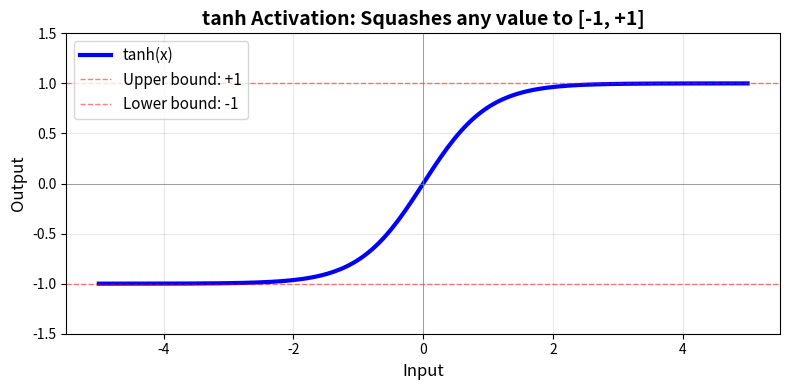
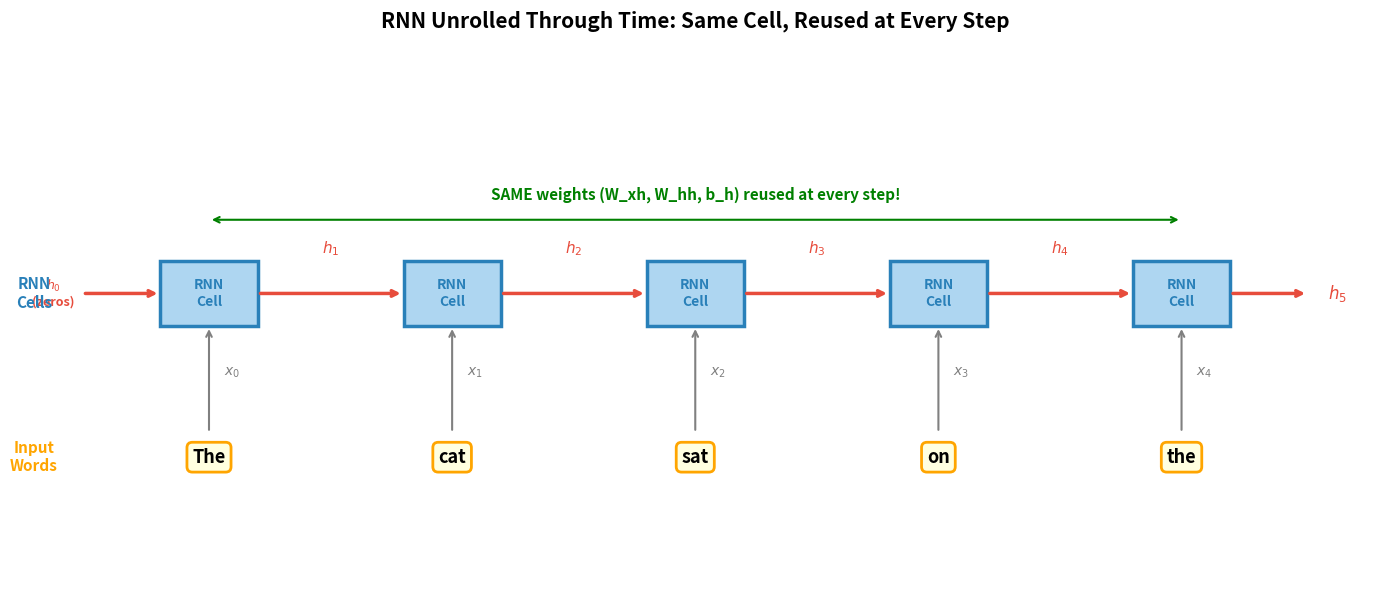
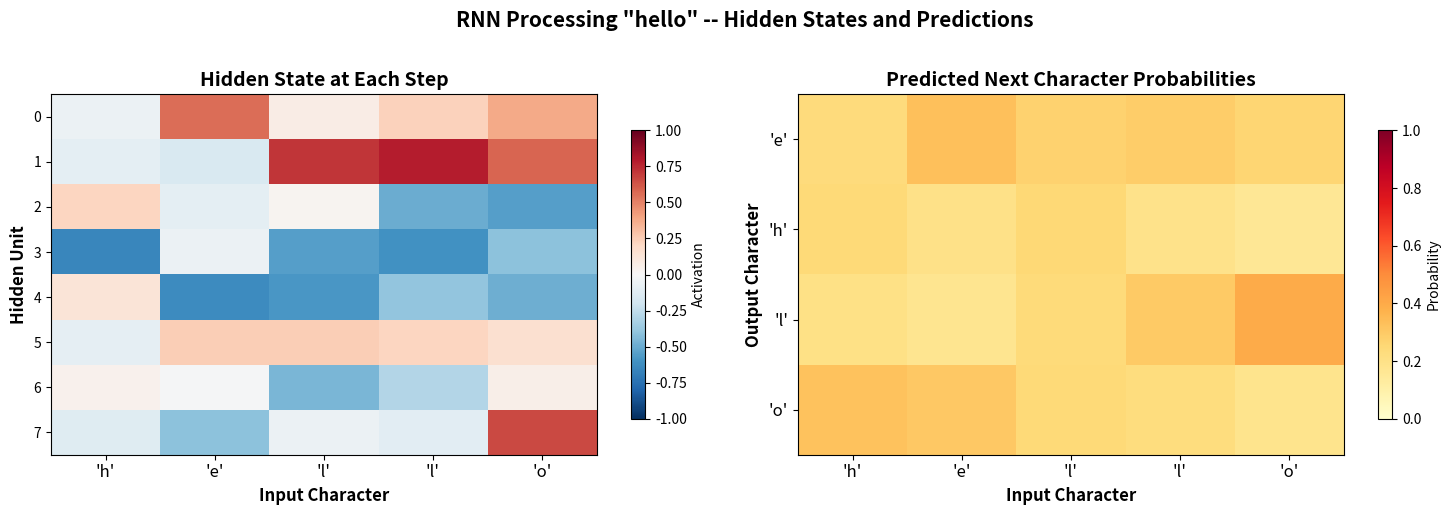
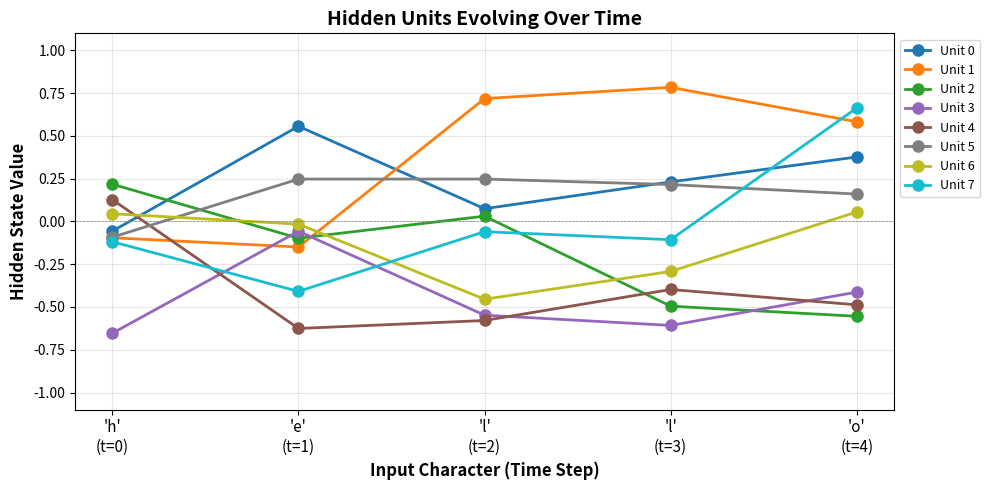
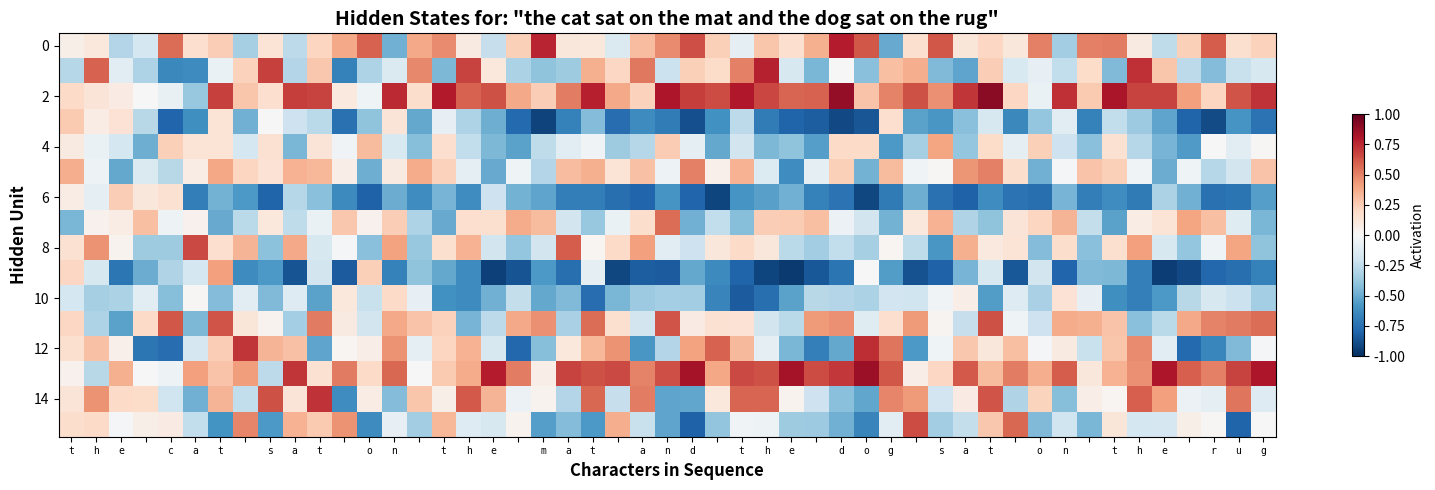
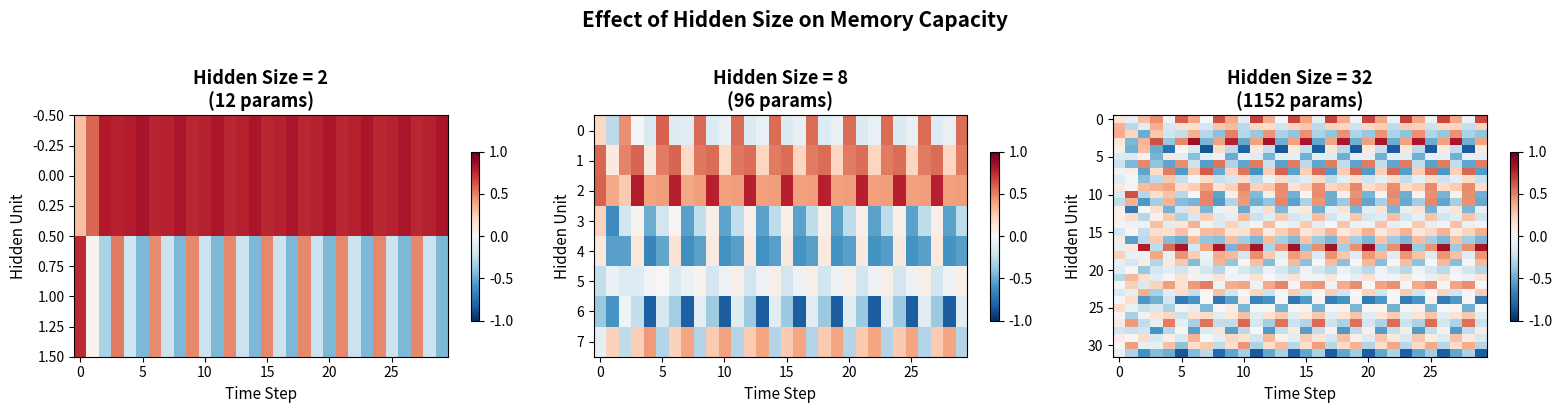
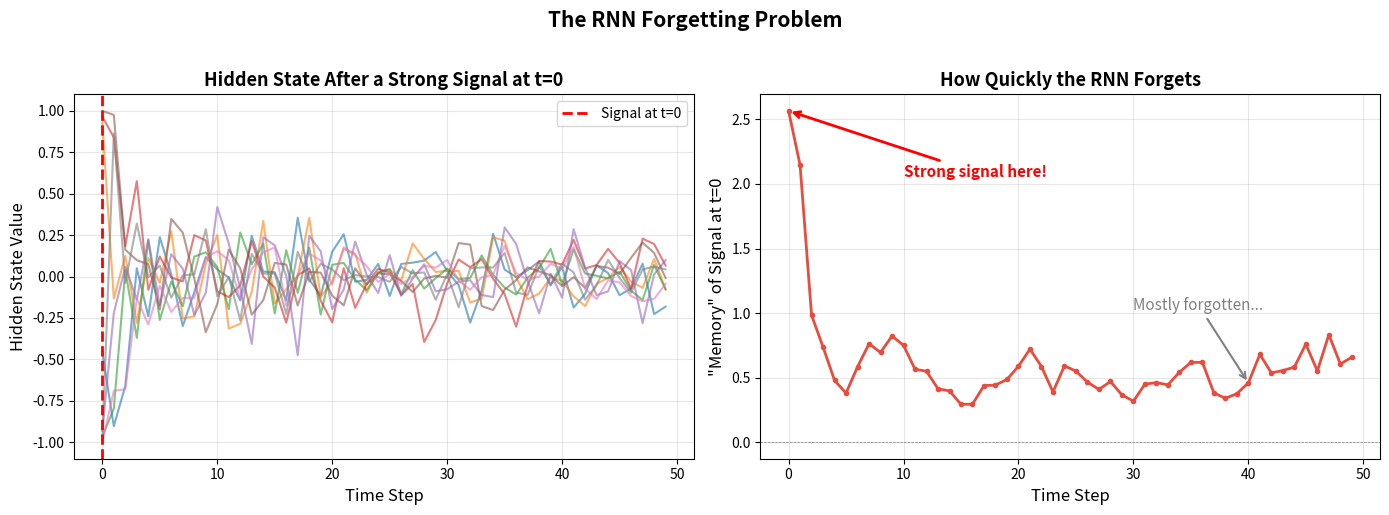
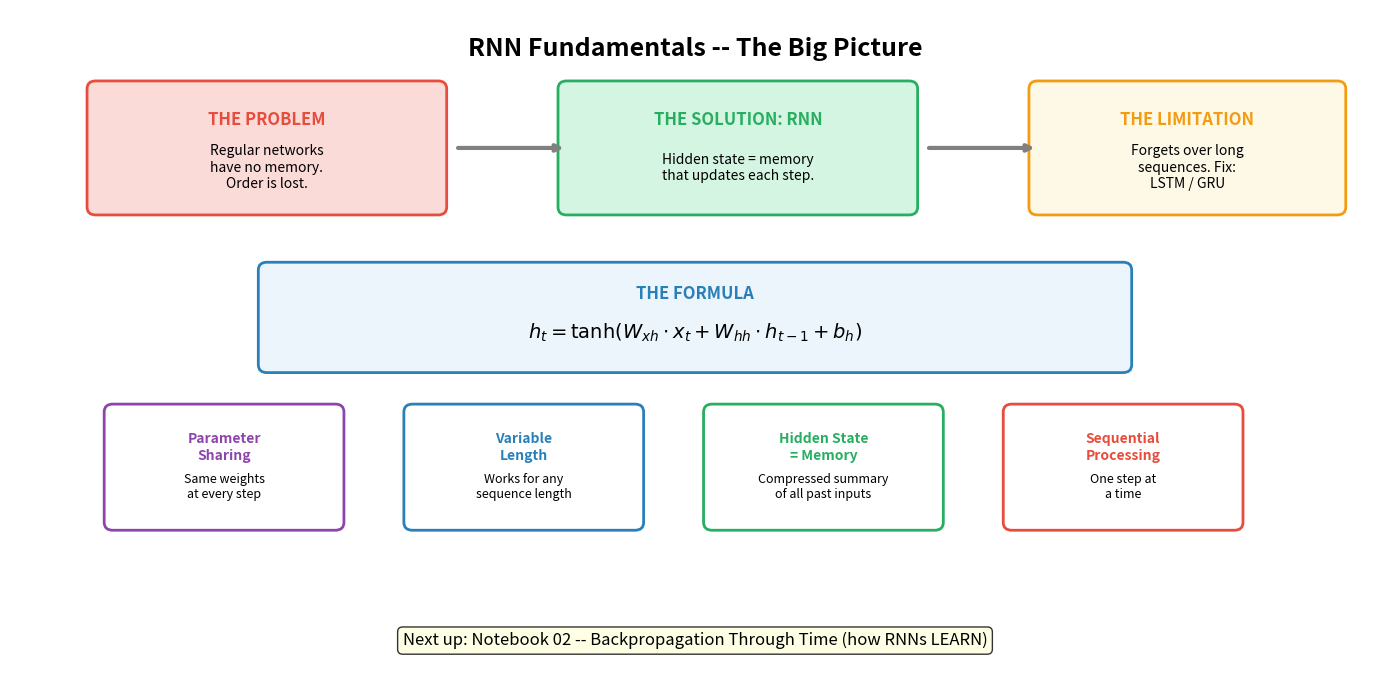

The matplotlib source for these figures, in order:
import numpy as np
import matplotlib.pyplot as plt
import matplotlib.patches as mpatches

%matplotlib inline

np.random.seed(42)

print("Libraries imported successfully!")
print("NumPy version:", np.__version__)

# Demonstrate WHY order matters

print("WHY ORDER MATTERS\n")
print("=" * 70)

# Example 1: Language
print("\n1. LANGUAGE")
print("-" * 40)
s1 = ["dog", "bites", "man"]
s2 = ["man", "bites", "dog"]
print(f"   Sentence A: {' '.join(s1)}")
print(f"   Sentence B: {' '.join(s2)}")
print(f"   Same words: {sorted(s1) == sorted(s2)}")
print(f"   Same meaning: NO! Order changes everything.")

# Example 2: Temperature
print("\n2. WEATHER")
print("-" * 40)
temps_rising  = [60, 65, 70, 75, 80]
temps_falling = [80, 75, 70, 65, 60]
print(f"   Sequence A (warming): {temps_rising}")
print(f"   Sequence B (cooling): {temps_falling}")
print(f"   Same average: {np.mean(temps_rising)} == {np.mean(temps_falling)}")
print(f"   Same trend: NO! One is warming, the other is cooling.")

# Example 3: Music
print("\n3. MUSIC")
print("-" * 40)
print("   C-D-E-F-G  = ascending scale (sounds happy)")
print("   G-F-E-D-C  = descending scale (sounds melancholy)")
print("   Same notes, completely different feeling.")

print("\n" + "=" * 70)
print("\nKEY INSIGHT:")
print("   A bag of words/numbers is NOT the same as a sequence.")
print("   We need a network that processes inputs IN ORDER")
print("   and REMEMBERS what it has seen so far.")
print("=" * 70)

# Visualize the tanh activation function
# (It's the "squisher" that keeps the hidden state bounded)

x_vals = np.linspace(-5, 5, 200)
y_vals = np.tanh(x_vals)

fig, ax = plt.subplots(figsize=(8, 4))
ax.plot(x_vals, y_vals, 'b-', linewidth=3, label='tanh(x)')
ax.axhline(y=0, color='gray', linestyle='-', linewidth=0.5)
ax.axhline(y=1, color='red', linestyle='--', linewidth=1, alpha=0.5, label='Upper bound: +1')
ax.axhline(y=-1, color='red', linestyle='--', linewidth=1, alpha=0.5, label='Lower bound: -1')
ax.axvline(x=0, color='gray', linestyle='-', linewidth=0.5)
ax.set_xlabel('Input', fontsize=12)
ax.set_ylabel('Output', fontsize=12)
ax.set_title('tanh Activation: Squashes any value to [-1, +1]', fontsize=14, fontweight='bold')
ax.legend(fontsize=11)
ax.grid(alpha=0.3)
ax.set_ylim(-1.5, 1.5)
plt.tight_layout()
plt.show()

print("Why tanh?")
print("  It keeps the hidden state bounded between -1 and +1.")
print("  Without it, the hidden state could explode to infinity!")
print(f"  tanh(0)    = {np.tanh(0):.2f}   (zero in, zero out)")
print(f"  tanh(2)    = {np.tanh(2):.4f}  (large input, squashed close to 1)")
print(f"  tanh(100)  = {np.tanh(100):.4f}  (huge input, still just 1.0)")
print(f"  tanh(-3)   = {np.tanh(-3):.4f} (negative input, squashed close to -1)")

# Step-by-step RNN cell computation
# Let's use TINY dimensions so we can see every number

print("STEP-BY-STEP RNN CELL COMPUTATION")
print("=" * 60)

# Dimensions: input_size=2, hidden_size=3
# (tiny, so we can print everything)

input_size = 2
hidden_size = 3

# Initialize weights (small values for clarity)
np.random.seed(7)
W_xh = np.round(np.random.randn(hidden_size, input_size) * 0.5, 2)
W_hh = np.round(np.random.randn(hidden_size, hidden_size) * 0.5, 2)
b_h  = np.round(np.random.randn(hidden_size, 1) * 0.1, 2)

print(f"\nInput size:  {input_size}")
print(f"Hidden size: {hidden_size}")

print(f"\n--- Weights ---")
print(f"W_xh (input -> hidden):    shape {W_xh.shape}")
print(W_xh)
print(f"\nW_hh (hidden -> hidden):   shape {W_hh.shape}")
print(W_hh)
print(f"\nb_h (bias):                shape {b_h.shape}")
print(b_h.flatten())

# Inputs
h_prev = np.array([[0.0], [0.0], [0.0]])  # initial hidden state (all zeros)
x_t = np.array([[1.0], [0.5]])             # current input

print(f"\n--- Inputs ---")
print(f"h_prev (old memory):  {h_prev.flatten()}  (starts at zero!)")
print(f"x_t (current input):  {x_t.flatten()}")

# Step 1: W_xh * x_t
step1 = W_xh @ x_t
print(f"\n--- Step 1: W_xh @ x_t ---")
print(f"   {W_xh.shape} @ {x_t.shape} = {step1.shape}")
print(f"   Result: {step1.flatten()}")

# Step 2: W_hh * h_prev
step2 = W_hh @ h_prev
print(f"\n--- Step 2: W_hh @ h_prev ---")
print(f"   {W_hh.shape} @ {h_prev.shape} = {step2.shape}")
print(f"   Result: {step2.flatten()}  (zeros, because h_prev is zero!)")

# Step 3: Add them together + bias
step3 = step1 + step2 + b_h
print(f"\n--- Step 3: Add everything ---")
print(f"   W_xh @ x_t + W_hh @ h_prev + b_h")
print(f"   {step1.flatten()} + {step2.flatten()} + {b_h.flatten()}")
print(f"   = {step3.flatten()}")

# Step 4: Apply tanh
h_t = np.tanh(step3)
print(f"\n--- Step 4: Apply tanh ---")
print(f"   tanh({np.round(step3.flatten(), 4)})")
print(f"   = {np.round(h_t.flatten(), 4)}")

print(f"\n" + "=" * 60)
print(f"NEW HIDDEN STATE h_t = {np.round(h_t.flatten(), 4)}")
print(f"\nThis is the RNN's 'memory' after seeing the first input!")
print(f"Notice: every value is between -1 and +1 (thanks to tanh).")
print("=" * 60)

# Now let's wrap this into a clean class

class RNNCell:
    """
    A single vanilla RNN cell built from scratch.
    
    At each time step it takes:
      - x_t:    the current input
      - h_prev: the previous hidden state (memory)
    
    And produces:
      - h_t: the new hidden state (updated memory)
    
    Formula: h_t = tanh(W_xh @ x_t + W_hh @ h_prev + b_h)
    """
    
    def __init__(self, input_size, hidden_size):
        self.input_size = input_size
        self.hidden_size = hidden_size
        
        # Xavier initialization (keeps values stable)
        scale_xh = np.sqrt(2.0 / (input_size + hidden_size))
        scale_hh = np.sqrt(2.0 / (hidden_size + hidden_size))
        
        self.W_xh = np.random.randn(hidden_size, input_size) * scale_xh
        self.W_hh = np.random.randn(hidden_size, hidden_size) * scale_hh
        self.b_h  = np.zeros((hidden_size, 1))
    
    def forward_step(self, x_t, h_prev):
        """
        Process ONE time step.
        
        Parameters:
          x_t:    current input, shape (input_size, 1)
          h_prev: previous hidden state, shape (hidden_size, 1)
        
        Returns:
          h_t: new hidden state, shape (hidden_size, 1)
        """
        h_t = np.tanh(self.W_xh @ x_t + self.W_hh @ h_prev + self.b_h)
        return h_t
    
    def forward_sequence(self, X):
        """
        Process an ENTIRE sequence, one step at a time.
        
        Parameters:
          X: input sequence, shape (seq_len, input_size)
        
        Returns:
          hidden_states: all hidden states, shape (seq_len, hidden_size)
        """
        seq_len = X.shape[0]
        h = np.zeros((self.hidden_size, 1))  # start with blank memory
        hidden_states = []
        
        for t in range(seq_len):
            x_t = X[t].reshape(-1, 1)
            h = self.forward_step(x_t, h)
            hidden_states.append(h.flatten())
        
        return np.array(hidden_states)


# Quick test
np.random.seed(42)
rnn = RNNCell(input_size=2, hidden_size=3)

# A sequence of 4 inputs, each with 2 features
X_test = np.random.randn(4, 2)
states = rnn.forward_sequence(X_test)

print("RNNCell class defined!")
print(f"\nTest: {X_test.shape[0]} time steps, input_size={X_test.shape[1]}, hidden_size=3")
print(f"Hidden states shape: {states.shape}  (seq_len, hidden_size)")
print(f"\nHidden state at each step:")
for t in range(len(states)):
    print(f"  t={t}: {np.round(states[t], 4)}")

# Visualize unrolling: show the same RNN cell processing a sequence step by step

fig, ax = plt.subplots(figsize=(14, 6))
ax.set_xlim(-1, 13)
ax.set_ylim(-1, 5.5)
ax.axis('off')

words = ["The", "cat", "sat", "on", "the"]
n = len(words)
x_positions = [1.0 + i * 2.5 for i in range(n)]

y_input = 0.5
y_cell = 2.5
y_output = 4.5

# Draw input words
for i, (x, word) in enumerate(zip(x_positions, words)):
    ax.text(x, y_input, word, ha='center', va='center', fontsize=13,
            fontweight='bold', bbox=dict(boxstyle='round,pad=0.3',
            facecolor='lightyellow', edgecolor='orange', linewidth=2))
    # Arrow from input to cell
    ax.annotate('', xy=(x, y_cell - 0.4), xytext=(x, y_input + 0.3),
                arrowprops=dict(arrowstyle='->', lw=1.5, color='gray'))
    ax.text(x + 0.15, (y_input + y_cell) / 2, f'$x_{i}$', fontsize=10, color='gray')

# Draw RNN cells
for i, x in enumerate(x_positions):
    rect = plt.Rectangle((x - 0.5, y_cell - 0.4), 1.0, 0.8,
                          facecolor='#AED6F1', edgecolor='#2980B9',
                          linewidth=2.5, zorder=3)
    ax.add_patch(rect)
    ax.text(x, y_cell, 'RNN\nCell', ha='center', va='center',
            fontsize=10, fontweight='bold', color='#2980B9')

# Draw hidden state arrows between cells
# Initial h_0
ax.annotate('', xy=(x_positions[0] - 0.5, y_cell),
            xytext=(x_positions[0] - 1.3, y_cell),
            arrowprops=dict(arrowstyle='->', lw=2.5, color='#E74C3C'))
ax.text(x_positions[0] - 1.6, y_cell, '$h_0$\n(zeros)', ha='center', va='center',
        fontsize=9, color='#E74C3C', fontweight='bold')

for i in range(n - 1):
    ax.annotate('', xy=(x_positions[i+1] - 0.5, y_cell),
                xytext=(x_positions[i] + 0.5, y_cell),
                arrowprops=dict(arrowstyle='->', lw=2.5, color='#E74C3C'))
    ax.text((x_positions[i] + x_positions[i+1]) / 2, y_cell + 0.55,
            f'$h_{i+1}$', ha='center', va='center', fontsize=11,
            color='#E74C3C', fontweight='bold')

# Final hidden state arrow
ax.annotate('', xy=(x_positions[-1] + 1.3, y_cell),
            xytext=(x_positions[-1] + 0.5, y_cell),
            arrowprops=dict(arrowstyle='->', lw=2.5, color='#E74C3C'))
ax.text(x_positions[-1] + 1.6, y_cell, f'$h_{n}$', ha='center', va='center',
        fontsize=12, color='#E74C3C', fontweight='bold')

# "Same weights" label
ax.annotate('', xy=(x_positions[0], y_cell + 0.9),
            xytext=(x_positions[-1], y_cell + 0.9),
            arrowprops=dict(arrowstyle='<->', lw=1.5, color='green'))
ax.text((x_positions[0] + x_positions[-1]) / 2, y_cell + 1.2,
        'SAME weights (W_xh, W_hh, b_h) reused at every step!',
        ha='center', va='center', fontsize=11, fontweight='bold', color='green')

# Labels
ax.text(-0.8, y_input, 'Input\nWords', ha='center', va='center',
        fontsize=11, fontweight='bold', color='orange')
ax.text(-0.8, y_cell, 'RNN\nCells', ha='center', va='center',
        fontsize=11, fontweight='bold', color='#2980B9')

ax.set_title('RNN Unrolled Through Time: Same Cell, Reused at Every Step',
             fontsize=15, fontweight='bold', pad=15)
plt.tight_layout()
plt.show()

print("\nWhat you're seeing:")
print("  - Yellow boxes  = input words at each time step")
print("  - Blue boxes    = the RNN cell (same one reused!)")
print("  - Red arrows    = hidden state flowing from step to step")
print("  - Green bracket = all cells share the SAME weights")

# Watch the hidden state evolve step by step through a sequence

print("WATCHING THE HIDDEN STATE EVOLVE\n")
print("=" * 60)

np.random.seed(42)
rnn_demo = RNNCell(input_size=2, hidden_size=3)

# Simple sequence: 5 time steps
sequence = np.array([
    [1.0, 0.0],   # input at t=0
    [0.0, 1.0],   # input at t=1
    [1.0, 1.0],   # input at t=2
    [0.5, 0.5],   # input at t=3
    [0.0, 0.0],   # input at t=4 (no input!)
])

h = np.zeros((3, 1))  # start with blank memory
print(f"Initial hidden state h_0 = {h.flatten()}  (blank memory)\n")

for t in range(len(sequence)):
    x_t = sequence[t].reshape(-1, 1)
    h = rnn_demo.forward_step(x_t, h)
    print(f"Step t={t}: input = {sequence[t]}")
    print(f"          h_{t+1}   = {np.round(h.flatten(), 4)}")
    print(f"          (values between -1 and +1, as expected)")
    print()

print("=" * 60)
print("\nNotice:")
print("  - h_0 starts at all zeros (blank memory)")
print("  - Each step CHANGES the hidden state based on the new input")
print("  - At t=4 (input=[0,0]), the hidden state STILL changes")
print("    because it also depends on the PREVIOUS hidden state")
print("  - The RNN remembers what it saw before!")
print("=" * 60)

# Demonstrate parameter sharing: same RNN handles different sequence lengths

print("PARAMETER SHARING IN ACTION\n")
print("=" * 60)

np.random.seed(42)
rnn_shared = RNNCell(input_size=3, hidden_size=4)

# Count the parameters
n_params_xh = rnn_shared.W_xh.size
n_params_hh = rnn_shared.W_hh.size
n_params_b  = rnn_shared.b_h.size
total_params = n_params_xh + n_params_hh + n_params_b

print(f"RNN parameters (input_size=3, hidden_size=4):")
print(f"  W_xh: {rnn_shared.W_xh.shape} = {n_params_xh} parameters")
print(f"  W_hh: {rnn_shared.W_hh.shape} = {n_params_hh} parameters")
print(f"  b_h:  {rnn_shared.b_h.shape}   = {n_params_b} parameters")
print(f"  TOTAL: {total_params} parameters")

print(f"\nNow let's use the SAME {total_params} parameters on different lengths:\n")

for seq_len in [3, 10, 50, 200]:
    X = np.random.randn(seq_len, 3)
    states = rnn_shared.forward_sequence(X)
    print(f"  Sequence length {seq_len:>3}: processed successfully!  "
          f"Output shape: {states.shape}  "
          f"(still just {total_params} parameters)")

print(f"\n" + "=" * 60)
print(f"KEY POINT: {total_params} parameters handle ANY sequence length.")
print(f"A feedforward net would need {total_params} x seq_len parameters!")
print("=" * 60)

# Character prediction: encoding characters and running through RNN

print("CHARACTER PREDICTION EXAMPLE\n")
print("=" * 60)

# Our tiny vocabulary
word = "hello"
chars = sorted(set(word))
char_to_idx = {ch: i for i, ch in enumerate(chars)}
idx_to_char = {i: ch for ch, i in char_to_idx.items()}
vocab_size = len(chars)

print(f"Word: '{word}'")
print(f"Unique characters: {chars}")
print(f"Vocabulary size: {vocab_size}")
print(f"Character to index mapping: {char_to_idx}")

# One-hot encode each character
def one_hot(char, char_to_idx, vocab_size):
    vec = np.zeros(vocab_size)
    vec[char_to_idx[char]] = 1.0
    return vec

print(f"\nOne-hot encodings:")
for ch in chars:
    print(f"  '{ch}' -> {one_hot(ch, char_to_idx, vocab_size)}")

# Create input sequence
X_chars = np.array([one_hot(ch, char_to_idx, vocab_size) for ch in word])
print(f"\nInput sequence shape: {X_chars.shape} (seq_len={len(word)}, vocab_size={vocab_size})")
print("=" * 60)

# Run through the RNN and watch the hidden state at each character

np.random.seed(42)
hidden_size_char = 8  # 8 hidden units
rnn_char = RNNCell(input_size=vocab_size, hidden_size=hidden_size_char)

# Also create an output layer: hidden state -> character probabilities
W_hy = np.random.randn(vocab_size, hidden_size_char) * 0.3  # hidden -> output
b_y  = np.zeros((vocab_size, 1))

def softmax(z):
    """Convert raw scores to probabilities (sums to 1)."""
    e_z = np.exp(z - np.max(z))
    return e_z / e_z.sum()

print("FEEDING 'hello' THROUGH THE RNN\n")
print("=" * 60)

h = np.zeros((hidden_size_char, 1))
all_hidden = []
all_probs = []

for t, ch in enumerate(word):
    x_t = X_chars[t].reshape(-1, 1)
    h = rnn_char.forward_step(x_t, h)
    all_hidden.append(h.flatten())
    
    # Compute output probabilities
    y_raw = W_hy @ h + b_y
    probs = softmax(y_raw).flatten()
    all_probs.append(probs)
    
    predicted_idx = np.argmax(probs)
    predicted_char = idx_to_char[predicted_idx]
    
    print(f"Step t={t}: input='{ch}'")
    print(f"  Hidden state: [{', '.join(f'{v:.3f}' for v in h.flatten()[:4])}...]")
    print(f"  Predictions:  ", end="")
    for i, c in enumerate(chars):
        marker = " <--" if i == predicted_idx else ""
        print(f"'{c}'={probs[i]:.3f}{marker}  ", end="")
    print(f"\n  Predicted next: '{predicted_char}'")
    print()

all_hidden = np.array(all_hidden)
all_probs = np.array(all_probs)

print("=" * 60)
print("\nNote: The predictions are random because we haven't trained")
print("the weights yet! The point is to see how the hidden state")
print("changes at each step -- that's the RNN's evolving memory.")
print("Training comes in Notebook 02.")
print("=" * 60)

# Heatmap of hidden states over time

fig, axes = plt.subplots(1, 2, figsize=(15, 5))

# Plot 1: Hidden state heatmap
im1 = axes[0].imshow(all_hidden.T, aspect='auto', cmap='RdBu_r', vmin=-1, vmax=1)
axes[0].set_xticks(range(len(word)))
axes[0].set_xticklabels([f"'{c}'" for c in word], fontsize=12)
axes[0].set_xlabel('Input Character', fontsize=12, fontweight='bold')
axes[0].set_ylabel('Hidden Unit', fontsize=12, fontweight='bold')
axes[0].set_yticks(range(hidden_size_char))
axes[0].set_title('Hidden State at Each Step', fontsize=14, fontweight='bold')
plt.colorbar(im1, ax=axes[0], shrink=0.8, label='Activation')

# Plot 2: Output probabilities
im2 = axes[1].imshow(all_probs.T, aspect='auto', cmap='YlOrRd', vmin=0, vmax=1)
axes[1].set_xticks(range(len(word)))
axes[1].set_xticklabels([f"'{c}'" for c in word], fontsize=12)
axes[1].set_xlabel('Input Character', fontsize=12, fontweight='bold')
axes[1].set_ylabel('Output Character', fontsize=12, fontweight='bold')
axes[1].set_yticks(range(vocab_size))
axes[1].set_yticklabels([f"'{c}'" for c in chars], fontsize=12)
axes[1].set_title('Predicted Next Character Probabilities', fontsize=14, fontweight='bold')
plt.colorbar(im2, ax=axes[1], shrink=0.8, label='Probability')

plt.suptitle('RNN Processing "hello" -- Hidden States and Predictions',
             fontsize=15, fontweight='bold', y=1.02)
plt.tight_layout()
plt.show()

print("What you're seeing:")
print("  LEFT:  Each column is the hidden state when the RNN reads that character.")
print("         Red = positive activation, Blue = negative. Notice how it CHANGES")
print("         at every step -- the memory is being updated!")
print("  RIGHT: The RNN's guess for the next character. (Random since untrained.)")

# Line plot: track individual hidden units over time

fig, ax = plt.subplots(figsize=(10, 5))

colors = plt.cm.tab10(np.linspace(0, 1, hidden_size_char))
for unit in range(hidden_size_char):
    ax.plot(range(len(word)), all_hidden[:, unit], 'o-',
            color=colors[unit], linewidth=2, markersize=8,
            label=f'Unit {unit}')

ax.set_xticks(range(len(word)))
ax.set_xticklabels([f"'{c}'\n(t={i})" for i, c in enumerate(word)], fontsize=11)
ax.set_xlabel('Input Character (Time Step)', fontsize=12, fontweight='bold')
ax.set_ylabel('Hidden State Value', fontsize=12, fontweight='bold')
ax.set_title('Hidden Units Evolving Over Time', fontsize=14, fontweight='bold')
ax.axhline(y=0, color='gray', linestyle='--', linewidth=0.5)
ax.set_ylim(-1.1, 1.1)
ax.legend(loc='upper left', bbox_to_anchor=(1, 1), fontsize=9)
ax.grid(alpha=0.3)
plt.tight_layout()
plt.show()

print("What you're seeing:")
print("  Each colored line is one 'neuron' in the hidden state.")
print("  Watch how they change as each character is read:")
print("  - Some neurons respond strongly to certain characters")
print("  - Some stay stable (they might encode long-term patterns)")
print("  - The COMBINATION of all neurons = the RNN's complete memory")

# Let's try a longer sequence to see how the hidden state evolves over time

np.random.seed(42)

long_text = "the cat sat on the mat and the dog sat on the rug"
long_chars = sorted(set(long_text))
long_char_to_idx = {ch: i for i, ch in enumerate(long_chars)}
long_vocab_size = len(long_chars)

# One-hot encode
X_long = np.array([one_hot(ch, long_char_to_idx, long_vocab_size) for ch in long_text])

# Run through RNN
rnn_long = RNNCell(input_size=long_vocab_size, hidden_size=16)
long_states = rnn_long.forward_sequence(X_long)

# Plot heatmap
fig, ax = plt.subplots(figsize=(16, 5))
im = ax.imshow(long_states.T, aspect='auto', cmap='RdBu_r', vmin=-1, vmax=1)
ax.set_xticks(range(len(long_text)))
ax.set_xticklabels(list(long_text), fontsize=7, fontfamily='monospace')
ax.set_xlabel('Characters in Sequence', fontsize=12, fontweight='bold')
ax.set_ylabel('Hidden Unit', fontsize=12, fontweight='bold')
ax.set_title(f'Hidden States for: "{long_text}"', fontsize=14, fontweight='bold')
plt.colorbar(im, ax=ax, shrink=0.6, label='Activation')
plt.tight_layout()
plt.show()

print(f"Sequence length: {len(long_text)} characters")
print(f"Hidden size: 16 units")
print(f"\nNotice the PATTERNS in the heatmap:")
print("  - Spaces create distinctive vertical bands (the RNN 'notices' word boundaries)")
print("  - Similar characters produce similar hidden state patterns")
print("  - The hidden state smoothly evolves -- it doesn't jump randomly")
print("  - This is the RNN's 'memory' being continuously updated!")

# Compare different hidden sizes on the same input

np.random.seed(42)

# Use a simple repeating sequence
seq_len_demo = 30
input_dim = 3
# Repeating pattern: [1,0,0], [0,1,0], [0,0,1], [1,0,0], ...
X_pattern = np.array([[1,0,0], [0,1,0], [0,0,1]] * 10)

hidden_sizes_to_test = [2, 8, 32]

fig, axes = plt.subplots(1, 3, figsize=(16, 4))

for ax_idx, hs in enumerate(hidden_sizes_to_test):
    np.random.seed(42)
    rnn_test = RNNCell(input_size=input_dim, hidden_size=hs)
    states = rnn_test.forward_sequence(X_pattern)
    
    n_params = rnn_test.W_xh.size + rnn_test.W_hh.size + rnn_test.b_h.size
    
    im = axes[ax_idx].imshow(states.T, aspect='auto', cmap='RdBu_r', vmin=-1, vmax=1)
    axes[ax_idx].set_xlabel('Time Step', fontsize=11)
    axes[ax_idx].set_ylabel('Hidden Unit', fontsize=11)
    axes[ax_idx].set_title(f'Hidden Size = {hs}\n({n_params} params)',
                           fontsize=13, fontweight='bold')
    plt.colorbar(im, ax=axes[ax_idx], shrink=0.7)

plt.suptitle('Effect of Hidden Size on Memory Capacity',
             fontsize=15, fontweight='bold', y=1.02)
plt.tight_layout()
plt.show()

print("What you're seeing:")
print("  - Hidden size 2:  Very limited memory (only 2 neurons to encode everything)")
print("  - Hidden size 8:  More capacity, can capture the repeating pattern better")
print("  - Hidden size 32: Lots of capacity, many different internal representations")
print("\nThe input is a repeating pattern [1,0,0] -> [0,1,0] -> [0,0,1] -> ...")
print("Larger hidden sizes can encode this pattern in richer ways.")

# Demonstrate the "forgetting" problem
# Feed a distinctive signal at t=0, then see how quickly the RNN forgets it

np.random.seed(42)

input_size_demo = 4
hidden_size_demo = 8
rnn_forget = RNNCell(input_size=input_size_demo, hidden_size=hidden_size_demo)

# Create a sequence: strong signal at t=0, then noise
seq_len_long = 50
X_forget = np.random.randn(seq_len_long, input_size_demo) * 0.1  # small noise
X_forget[0] = [5.0, -5.0, 5.0, -5.0]  # STRONG distinctive signal at t=0

states_forget = rnn_forget.forward_sequence(X_forget)

# Measure how "different" the hidden state is from the noise-only baseline
# Run the same RNN with just noise (no signal at t=0)
X_noise_only = np.random.randn(seq_len_long, input_size_demo) * 0.1
states_noise = rnn_forget.forward_sequence(X_noise_only)

# Compute distance between the two hidden states at each time step
distances = np.linalg.norm(states_forget - states_noise, axis=1)

fig, axes = plt.subplots(1, 2, figsize=(14, 5))

# Plot 1: Hidden states over time (signal version)
for unit in range(hidden_size_demo):
    axes[0].plot(states_forget[:, unit], alpha=0.6, linewidth=1.5)
axes[0].axvline(x=0, color='red', linestyle='--', linewidth=2, label='Signal at t=0')
axes[0].set_xlabel('Time Step', fontsize=12)
axes[0].set_ylabel('Hidden State Value', fontsize=12)
axes[0].set_title('Hidden State After a Strong Signal at t=0', fontsize=13, fontweight='bold')
axes[0].legend(fontsize=10)
axes[0].grid(alpha=0.3)

# Plot 2: Memory decay
axes[1].plot(distances, 'o-', color='#E74C3C', linewidth=2, markersize=3)
axes[1].axhline(y=0, color='gray', linestyle='--', linewidth=0.5)
axes[1].set_xlabel('Time Step', fontsize=12)
axes[1].set_ylabel('"Memory" of Signal at t=0', fontsize=12)
axes[1].set_title('How Quickly the RNN Forgets', fontsize=13, fontweight='bold')
axes[1].annotate('Strong signal here!', xy=(0, distances[0]),
                 xytext=(10, distances[0] * 0.8),
                 arrowprops=dict(arrowstyle='->', color='red', lw=2),
                 fontsize=11, color='red', fontweight='bold')
axes[1].annotate('Mostly forgotten...', xy=(40, distances[40]),
                 xytext=(30, distances[0] * 0.4),
                 arrowprops=dict(arrowstyle='->', color='gray', lw=1.5),
                 fontsize=11, color='gray')
axes[1].grid(alpha=0.3)

plt.suptitle('The RNN Forgetting Problem', fontsize=15, fontweight='bold', y=1.02)
plt.tight_layout()
plt.show()

print("What you're seeing:")
print(f"  At t=0, we gave the RNN a strong signal: {X_forget[0]}")
print(f"  The right plot shows how much of that signal survives over time.")
print(f"  Memory at t=0:  {distances[0]:.4f} (strong!)")
print(f"  Memory at t=10: {distances[10]:.4f}")
print(f"  Memory at t=30: {distances[30]:.4f}")
print(f"  Memory at t=49: {distances[49]:.4f}")
print(f"\nThe signal fades rapidly! This is why vanilla RNNs struggle")
print(f"with long-range dependencies. LSTMs and GRUs fix this (Notebooks 03-04).")

# Final summary visualization: the RNN at a glance

fig, ax = plt.subplots(figsize=(14, 7))
ax.set_xlim(-1, 15)
ax.set_ylim(-1.5, 7)
ax.axis('off')

# Title
ax.text(7, 6.5, 'RNN Fundamentals -- The Big Picture',
        ha='center', va='center', fontsize=18, fontweight='bold')

# Box 1: The Problem
rect1 = mpatches.FancyBboxPatch((0, 4.5), 4, 1.5, boxstyle='round,pad=0.1',
                                 facecolor='#FADBD8', edgecolor='#E74C3C', linewidth=2)
ax.add_patch(rect1)
ax.text(2, 5.6, 'THE PROBLEM', ha='center', va='center', fontsize=12,
        fontweight='bold', color='#E74C3C')
ax.text(2, 5.0, 'Regular networks\nhave no memory.\nOrder is lost.', ha='center', va='center', fontsize=10)

# Arrow
ax.annotate('', xy=(5.5, 5.25), xytext=(4.2, 5.25),
            arrowprops=dict(arrowstyle='->', lw=3, color='gray'))

# Box 2: The Solution
rect2 = mpatches.FancyBboxPatch((5.5, 4.5), 4, 1.5, boxstyle='round,pad=0.1',
                                 facecolor='#D5F5E3', edgecolor='#27AE60', linewidth=2)
ax.add_patch(rect2)
ax.text(7.5, 5.6, 'THE SOLUTION: RNN', ha='center', va='center', fontsize=12,
        fontweight='bold', color='#27AE60')
ax.text(7.5, 5.0, 'Hidden state = memory\nthat updates each step.', ha='center', va='center', fontsize=10)

# Arrow
ax.annotate('', xy=(11, 5.25), xytext=(9.7, 5.25),
            arrowprops=dict(arrowstyle='->', lw=3, color='gray'))

# Box 3: The Limitation
rect3 = mpatches.FancyBboxPatch((11, 4.5), 3.5, 1.5, boxstyle='round,pad=0.1',
                                 facecolor='#FEF9E7', edgecolor='#F39C12', linewidth=2)
ax.add_patch(rect3)
ax.text(12.75, 5.6, 'THE LIMITATION', ha='center', va='center', fontsize=12,
        fontweight='bold', color='#F39C12')
ax.text(12.75, 5.0, 'Forgets over long\nsequences. Fix:\nLSTM / GRU', ha='center', va='center', fontsize=10)

# The Formula
rect_formula = mpatches.FancyBboxPatch((2, 2.5), 10, 1.2, boxstyle='round,pad=0.1',
                                       facecolor='#EBF5FB', edgecolor='#2980B9', linewidth=2)
ax.add_patch(rect_formula)
ax.text(7, 3.4, 'THE FORMULA', ha='center', va='center', fontsize=12,
        fontweight='bold', color='#2980B9')
ax.text(7, 2.9, r'$h_t = \tanh(W_{xh} \cdot x_t + W_{hh} \cdot h_{t-1} + b_h)$',
        ha='center', va='center', fontsize=14)

# Key properties
props = [
    (1.5, 1.2, 'Parameter\nSharing', 'Same weights\nat every step', '#8E44AD'),
    (5.0, 1.2, 'Variable\nLength', 'Works for any\nsequence length', '#2980B9'),
    (8.5, 1.2, 'Hidden State\n= Memory', 'Compressed summary\nof all past inputs', '#27AE60'),
    (12.0, 1.2, 'Sequential\nProcessing', 'One step at\na time', '#E74C3C'),
]

for x, y, title, desc, color in props:
    rect = mpatches.FancyBboxPatch((x - 1.3, y - 0.7), 2.6, 1.4, boxstyle='round,pad=0.1',
                                   facecolor='white', edgecolor=color, linewidth=2)
    ax.add_patch(rect)
    ax.text(x, y + 0.25, title, ha='center', va='center', fontsize=10,
            fontweight='bold', color=color)
    ax.text(x, y - 0.25, desc, ha='center', va='center', fontsize=9)

# Bottom text
ax.text(7, -1.0, 'Next up: Notebook 02 -- Backpropagation Through Time (how RNNs LEARN)',
        ha='center', va='center', fontsize=12, fontstyle='italic',
        bbox=dict(boxstyle='round', facecolor='lightyellow', alpha=0.8))

plt.tight_layout()
plt.show()
